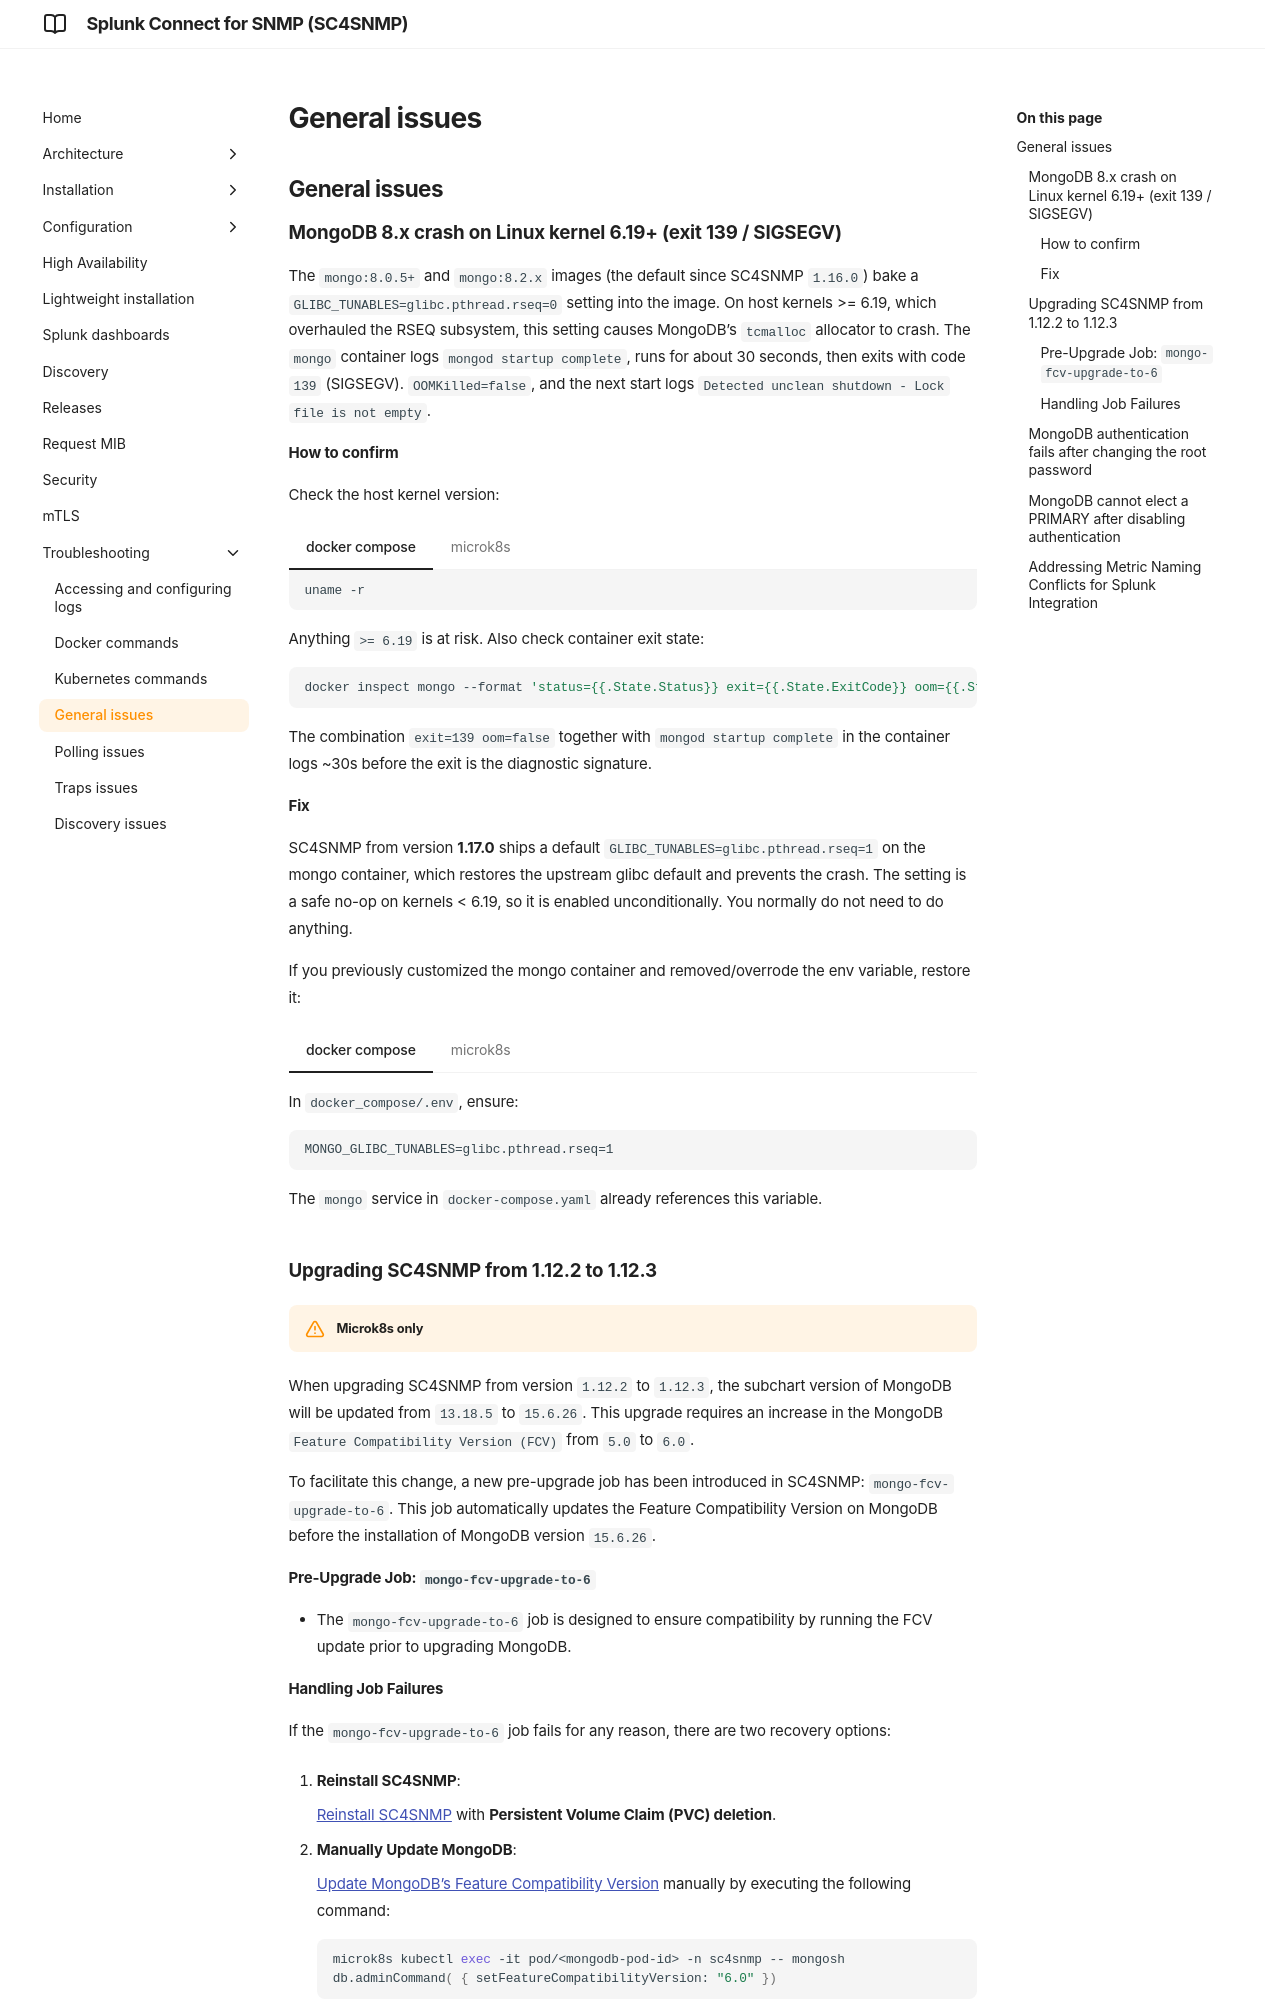

repository: splunk/splunk-connect-for-snmp · page: develop/troubleshooting/general-issues/index.html · generator: mkdocs

## General issues

### MongoDB 8.x crash on Linux kernel 6.19+ (exit 139 / SIGSEGV)

The `mongo:8.0.5+` and `mongo:8.2.x` images (the default since SC4SNMP `1.16.0`) bake a `GLIBC_TUNABLES=glibc.pthread.rseq=0` setting into the image. On host kernels >= 6.19, which overhauled the RSEQ subsystem, this setting causes MongoDB's `tcmalloc` allocator to crash. The `mongo` container logs `mongod startup complete`, runs for about 30 seconds, then exits with code `139` (SIGSEGV). `OOMKilled=false`, and the next start logs `Detected unclean shutdown - Lock file is not empty`.

#### How to confirm

Check the host kernel version:

/// tab | docker compose
```bash
uname -r
```
///

/// tab | microk8s
```bash
kubectl get nodes -o jsonpath='{range .items[*]}{.metadata.name}{"\t"}{.status.nodeInfo.kernelVersion}{"\n"}{end}'
```
///

Anything `>= 6.19` is at risk. Also check container exit state:

```bash
docker inspect mongo --format 'status={{.State.Status}} exit={{.State.ExitCode}} oom={{.State.OOMKilled}}'
```

The combination `exit=139 oom=false` together with `mongod startup complete` in the container logs ~30s before the exit is the diagnostic signature.

#### Fix

SC4SNMP from version **1.17.0** ships a default `GLIBC_TUNABLES=glibc.pthread.rseq=1` on the mongo container, which restores the upstream glibc default and prevents the crash. The setting is a safe no-op on kernels < 6.19, so it is enabled unconditionally. You normally do not need to do anything.

If you previously customized the mongo container and removed/overrode the env variable, restore it:

/// tab | docker compose
In `docker_compose/.env`, ensure:

```
MONGO_GLIBC_TUNABLES=glibc.pthread.rseq=1
```

The `mongo` service in `docker-compose.yaml` already references this variable.
///

/// tab | microk8s
In `values.yaml`, ensure the entry is present (it is the default):

```yaml
mongodb:
  extraEnv:
    - name: GLIBC_TUNABLES
      value: "glibc.pthread.rseq=1"
```
///

### Upgrading SC4SNMP from 1.12.2 to 1.12.3

!!! warning "Microk8s only"

When upgrading SC4SNMP from version `1.12.2` to `1.12.3`, the subchart version of MongoDB will be updated from `13.18.5` to `15.6.26`. This upgrade requires an increase in the MongoDB `Feature Compatibility Version (FCV)` from `5.0` to `6.0`.

To facilitate this change, a new pre-upgrade job has been introduced in SC4SNMP: `mongo-fcv-upgrade-to-6`. This job automatically updates the Feature Compatibility Version on MongoDB before the installation of MongoDB version `15.6.26`.

#### Pre-Upgrade Job: `mongo-fcv-upgrade-to-6`

- The `mongo-fcv-upgrade-to-6` job is designed to ensure compatibility by running the FCV update prior to upgrading MongoDB.

#### Handling Job Failures

If the `mongo-fcv-upgrade-to-6` job fails for any reason, there are two recovery options:

1. **Reinstall SC4SNMP**:

    [Reinstall SC4SNMP](../microk8s/sc4snmp-installation.md#reinstall-splunk-connect-for-snmp) with **Persistent Volume Claim (PVC) deletion**.

2. **Manually Update MongoDB**:

    [Update MongoDB's Feature Compatibility Version](https://www.mongodb.com/docs/manual/release-notes/6.0-upgrade-standalone/#upgrade-procedure) manually by executing the following command:
     ```bash
     microk8s kubectl exec -it pod/<mongodb-pod-id> -n sc4snmp -- mongosh
     db.adminCommand( { setFeatureCompatibilityVersion: "6.0" })
     ```

    Replace `<mongodb-pod-id>` with the actual Pod ID of your MongoDB instance.
